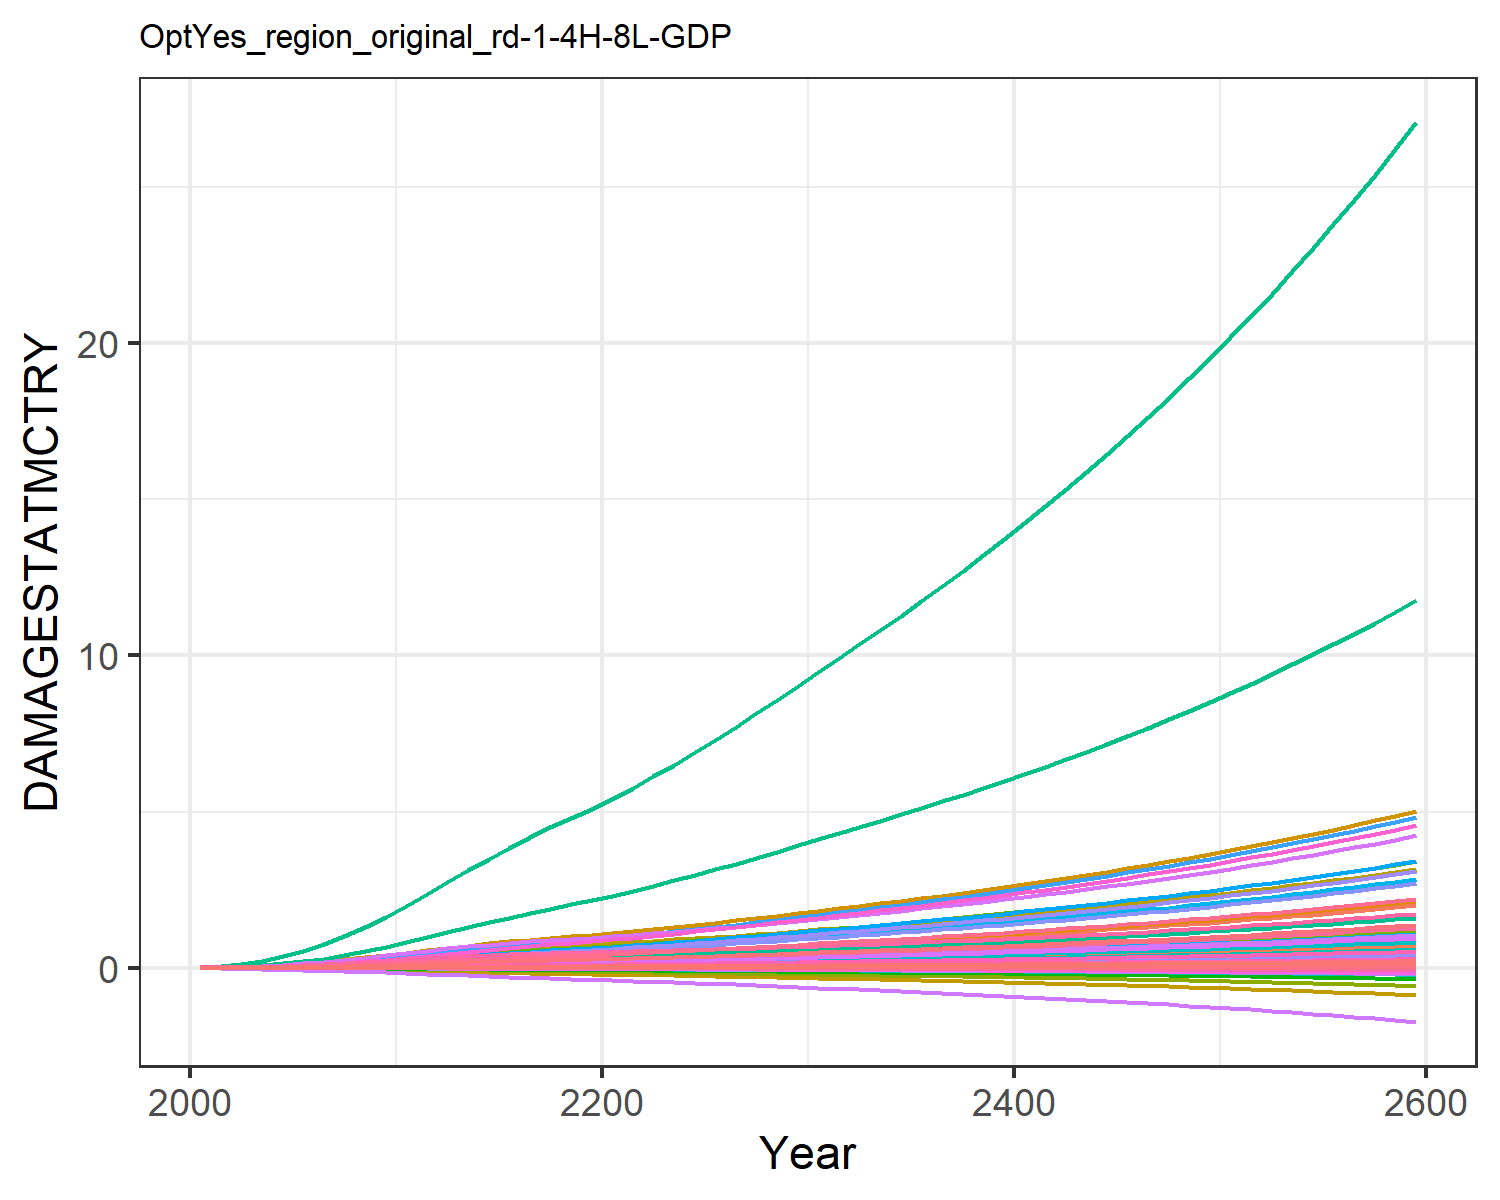

The file beside this chart, header and first rows:
9.31785260838142e-6, 0.0003608619853795658, 1.0946381900809916e-5, 0.004765314077660638, 0.0018665133772867214, -2.8555077691104798e-5, 0.004069308976660987, -0.0011605177616461034, 7.170073115505463e-5, 1.2427679935976366e-5, -0.0006685173286926385, 7.403306069728318e-5, 0.00010175885351298185, 0.0019734179289593685, -3.319763079162955e-5, 0.0005294688058474064, 6.76897506562309e-5, -2.951047924832515e-5, -0.00022142116662110482, 1.7791280022773245e-5, 0.00014844423762505837, 0.013735724312249, 3.315999472221272e-5, 0.000124818396085883
2.168433191671202e-5, 0.000817, 1.9081610564912366e-5, 0.009424, 0.003497, -4.5502052425847e-5, 0.006468, -0.001716, 0.0001236, 2.8088925791745816e-5, -0.000965, 0.0001643, 0.0002286, 0.003739, -4.860173315555991e-5, 0.001044, 0.0001229, -4.6131762349190234e-5, -0.0003595, 3.283817614769323e-5, 0.0002829, 0.02566, 6.030435261671041e-5, 0.0002349
5.123271787253152e-5, 0.001744, 3.468996081813926e-5, 0.01715, 0.006146, -7.510276280054251e-5, 0.01003, -0.002561, 0.0002216, 5.991935517735848e-5, -0.001398, 0.0003446, 0.0004845, 0.007398, -7.205627376622731e-5, 0.001895, 0.0002092, -7.450824217116086e-5, -0.000604, 5.674345454936979e-5, 0.0005045, 0.04484, 0.0001028, 0.0004616
0.0001135, 0.003645, 6.0227584430917226e-5, 0.02931, 0.01022, -0.0001181, 0.01418, -0.003477, 0.0003789, 0.0001252, -0.001836, 0.0007089, 0.001005, 0.0141, -9.909796921067327e-5, 0.00323, 0.0003375, -0.0001144, -0.0009652, 9.267824829505049e-5, 0.000849, 0.07394, 0.0001659, 0.0008738
0.0002179, 0.006637, 9.594464191592368e-5, 0.04601, 0.01562, -0.000171, 0.01911, -0.00454, 0.0005948, 0.0002282, -0.00231, 0.001274, 0.001819, 0.02392, -0.000122, 0.005059, 0.0005015, -0.0001616, -0.001418, 0.0001391, 0.001309, 0.1119, 0.0002466, 0.001473
0.0003696, 0.01065, 0.000142, 0.06628, 0.02212, -0.0002317, 0.02455, -0.005682, 0.0008683, 0.0003668, -0.002782, 0.002024, 0.002904, 0.03668, -0.0001361, 0.007277, 0.0006931, -0.0002135, -0.001946, 0.0001937, 0.001866, 0.1568, 0.0003408, 0.002247
0.000574, 0.01569, 0.0001984, 0.09022, 0.02975, -0.0002993, 0.03028, -0.006857, 0.0012, 0.0005407, -0.00323, 0.002956, 0.004256, 0.0525, -0.0001392, 0.009892, 0.0009127, -0.000269, -0.002542, 0.0002566, 0.002522, 0.2089, 0.0004486, 0.003201
0.0008405, 0.02212, 0.0002644, 0.1186, 0.03851, -0.0003722, 0.03629, -0.008056, 0.001583, 0.0007633, -0.003655, 0.004139, 0.005975, 0.072, -0.0001307, 0.01299, 0.001161, -0.0003267, -0.003193, 0.0003279, 0.003277, 0.268, 0.0005702, 0.004371
0.001172, 0.03006, 0.0003383, 0.1513, 0.04826, -0.0004491, 0.04242, -0.009254, 0.002008, 0.001039, -0.004053, 0.005595, 0.008095, 0.09524, -0.0001114, 0.01656, 0.001433, -0.0003858, -0.003886, 0.0004063, 0.004118, 0.3332, 0.0007038, 0.005762
0.001566, 0.03961, 0.0004179, 0.1884, 0.05883, -0.0005285, 0.0485, -0.01043, 0.002465, 0.00137, -0.004427, 0.007342, 0.01064, 0.1222, -8.343336038491084e-5, 0.02061, 0.001726, -0.0004453, -0.004606, 0.0004907, 0.00503, 0.4035, 0.0008473, 0.007371
0.002001, 0.04941, 0.000509, 0.2245, 0.07006, -0.0006192, 0.05525, -0.01174, 0.002988, 0.001711, -0.00485, 0.009128, 0.01324, 0.1512, -5.138034428059214e-5, 0.02454, 0.002036, -0.0005133, -0.005428, 0.00058, 0.005999, 0.478, 0.0009992, 0.009105
0.002448, 0.05842, 0.0006101, 0.2555, 0.08134, -0.000723, 0.06257, -0.01319, 0.003569, 0.002024, -0.005343, 0.01077, 0.01563, 0.1812, -2.226334898085467e-5, 0.02792, 0.002349, -0.0005925, -0.006363, 0.0006701, 0.006972, 0.5531, 0.001153, 0.01089
0.002877, 0.06732, 0.0007151, 0.2877, 0.09307, -0.0008347, 0.07014, -0.01473, 0.004175, 0.002333, -0.005901, 0.01239, 0.018, 0.2105, -1.9874039154413863e-7, 0.03144, 0.002678, -0.0006795, -0.007363, 0.0007645, 0.007981, 0.6315, 0.001314, 0.01264
0.003296, 0.07603, 0.0008161, 0.3173, 0.1041, -0.0009472, 0.07707, -0.0162, 0.004762, 0.002635, -0.006459, 0.01399, 0.02032, 0.2401, 1.0729753469930242e-5, 0.03467, 0.00299, -0.0007691, -0.008363, 0.0008539, 0.008926, 0.7055, 0.001467, 0.01441
0.003691, 0.08436, 0.0009115, 0.3445, 0.1143, -0.00106, 0.08343, -0.0176, 0.005319, 0.002923, -0.007032, 0.01553, 0.02255, 0.2693, 7.5581378464131115e-6, 0.03764, 0.003287, -0.0008615, -0.009357, 0.0009385, 0.009806, 0.7753, 0.001612, 0.01617
0.00405, 0.09214, 0.0009994, 0.3692, 0.1237, -0.001172, 0.08921, -0.01896, 0.005839, 0.003192, -0.007623, 0.01697, 0.02464, 0.2975, -1.2400416424338192e-5, 0.04034, 0.003565, -0.0009566, -0.01033, 0.001017, 0.01061, 0.8401, 0.001749, 0.01787
0.004369, 0.09929, 0.001079, 0.3914, 0.1323, -0.001284, 0.09447, -0.02027, 0.006317, 0.003439, -0.008233, 0.01831, 0.02658, 0.3243, -4.897513834149792e-5, 0.04278, 0.003824, -0.001054, -0.01129, 0.001091, 0.01134, 0.9, 0.001876, 0.0195
0.004654, 0.1059, 0.001153, 0.4118, 0.1402, -0.001394, 0.09935, -0.02154, 0.00676, 0.003666, -0.008857, 0.01955, 0.02836, 0.35, -9.916383823158939e-5, 0.04501, 0.004068, -0.001152, -0.01223, 0.001159, 0.01201, 0.9557, 0.001996, 0.02106
0.004911, 0.1119, 0.001221, 0.4306, 0.1475, -0.001503, 0.104, -0.02279, 0.007177, 0.003874, -0.00949, 0.0207, 0.03001, 0.3747, -0.0001596, 0.04707, 0.004299, -0.001252, -0.01315, 0.001224, 0.01262, 1.008, 0.00211, 0.02257
0.005148, 0.1176, 0.001286, 0.4483, 0.1545, -0.001612, 0.1085, -0.02402, 0.007577, 0.004068, -0.01013, 0.02177, 0.03156, 0.3985, -0.0002267, 0.04903, 0.004522, -0.001353, -0.01406, 0.001286, 0.01321, 1.058, 0.00222, 0.02403
0.0054, 0.1236, 0.001352, 0.4679, 0.162, -0.001723, 0.113, -0.02528, 0.007984, 0.004276, -0.01079, 0.02293, 0.03322, 0.424, -0.0002982, 0.05118, 0.004761, -0.001457, -0.015, 0.001353, 0.01384, 1.112, 0.002337, 0.02559
0.005684, 0.1304, 0.001421, 0.4904, 0.1704, -0.00184, 0.1177, -0.02658, 0.00841, 0.004508, -0.01146, 0.02422, 0.03507, 0.4522, -0.0003725, 0.05365, 0.005028, -0.001566, -0.01598, 0.001427, 0.01455, 1.172, 0.002469, 0.02732
0.005979, 0.1383, 0.001492, 0.514, 0.1792, -0.00196, 0.1225, -0.02791, 0.008848, 0.004781, -0.01214, 0.02572, 0.03722, 0.4816, -0.000448, 0.05624, 0.005306, -0.001677, -0.01699, 0.001505, 0.01529, 1.235, 0.002606, 0.02912
0.006286, 0.1467, 0.001566, 0.5386, 0.1883, -0.002083, 0.1275, -0.02928, 0.009299, 0.005068, -0.01284, 0.02731, 0.0395, 0.5119, -0.0005239, 0.05894, 0.005595, -0.00179, -0.01802, 0.001586, 0.01607, 1.301, 0.002748, 0.03097
0.006605, 0.1554, 0.001642, 0.5641, 0.1978, -0.002208, 0.1327, -0.03069, 0.009766, 0.005368, -0.01355, 0.02896, 0.04188, 0.5431, -0.0005998, 0.06175, 0.005894, -0.001907, -0.01907, 0.00167, 0.01687, 1.368, 0.002895, 0.03288
0.006936, 0.1644, 0.001721, 0.5906, 0.2077, -0.002337, 0.1382, -0.03215, 0.01025, 0.005679, -0.01428, 0.03067, 0.04434, 0.5752, -0.0006753, 0.06465, 0.006204, -0.002025, -0.02016, 0.001756, 0.0177, 1.439, 0.003047, 0.03485
0.007282, 0.1738, 0.001803, 0.6182, 0.218, -0.00247, 0.1439, -0.03367, 0.01075, 0.006001, -0.01503, 0.03244, 0.04688, 0.6085, -0.0007505, 0.06769, 0.006525, -0.002147, -0.02128, 0.001846, 0.01858, 1.512, 0.003205, 0.03688
0.007642, 0.1834, 0.001889, 0.6469, 0.2287, -0.002607, 0.1499, -0.03524, 0.01128, 0.006334, -0.0158, 0.03426, 0.0495, 0.6427, -0.0008254, 0.07083, 0.006858, -0.002272, -0.02243, 0.00194, 0.01948, 1.587, 0.003369, 0.03898
0.008014, 0.1934, 0.001978, 0.6765, 0.2398, -0.002747, 0.1562, -0.03687, 0.01182, 0.006676, -0.01659, 0.03614, 0.0522, 0.6779, -0.0009, 0.07408, 0.007202, -0.0024, -0.02361, 0.002036, 0.02042, 1.666, 0.003538, 0.04113
0.008398, 0.2036, 0.002071, 0.7071, 0.2513, -0.002891, 0.1627, -0.03855, 0.01238, 0.007027, -0.01741, 0.03807, 0.05498, 0.714, -0.0009746, 0.07744, 0.007557, -0.00253, -0.02483, 0.002136, 0.02139, 1.747, 0.003713, 0.04333
0.008781, 0.2137, 0.002162, 0.7375, 0.2626, -0.003033, 0.1691, -0.0402, 0.01294, 0.007376, -0.0182, 0.03998, 0.05773, 0.7498, -0.001047, 0.08077, 0.007907, -0.00266, -0.02604, 0.002234, 0.02235, 1.826, 0.003885, 0.04551
0.009157, 0.2236, 0.002252, 0.7673, 0.2736, -0.003172, 0.1754, -0.0418, 0.01348, 0.007717, -0.01897, 0.04185, 0.06041, 0.7848, -0.001118, 0.08405, 0.008247, -0.002786, -0.02721, 0.002329, 0.02328, 1.904, 0.004052, 0.04765
0.009537, 0.2336, 0.002343, 0.7976, 0.2847, -0.003313, 0.1817, -0.04341, 0.01403, 0.008061, -0.01974, 0.04373, 0.06313, 0.8202, -0.001187, 0.08737, 0.00859, -0.002912, -0.0284, 0.002426, 0.02422, 1.982, 0.00422, 0.04981
0.009925, 0.2437, 0.002436, 0.8285, 0.296, -0.003455, 0.1881, -0.04504, 0.0146, 0.008411, -0.02052, 0.04564, 0.06588, 0.856, -0.001257, 0.09076, 0.008939, -0.003041, -0.02961, 0.002524, 0.02518, 2.062, 0.004392, 0.05199
0.01032, 0.254, 0.002531, 0.8601, 0.3076, -0.003599, 0.1948, -0.04672, 0.01517, 0.008766, -0.02132, 0.04759, 0.06868, 0.8925, -0.001327, 0.09423, 0.009295, -0.003171, -0.03084, 0.002624, 0.02616, 2.143, 0.004567, 0.05422
0.01073, 0.2645, 0.002628, 0.8925, 0.3194, -0.003747, 0.2016, -0.04844, 0.01576, 0.009128, -0.02213, 0.04957, 0.07153, 0.9296, -0.001397, 0.09778, 0.009658, -0.003304, -0.03209, 0.002726, 0.02716, 2.226, 0.004746, 0.05648
0.01114, 0.2753, 0.002728, 0.9258, 0.3315, -0.003898, 0.2086, -0.0502, 0.01636, 0.009498, -0.02297, 0.05159, 0.07444, 0.9675, -0.001468, 0.1014, 0.01003, -0.00344, -0.03337, 0.002831, 0.02819, 2.312, 0.004929, 0.05879
0.01156, 0.2862, 0.00283, 0.9598, 0.344, -0.004052, 0.2158, -0.05201, 0.01698, 0.009875, -0.02382, 0.05365, 0.0774, 1.006, -0.00154, 0.1052, 0.01041, -0.003578, -0.03468, 0.002938, 0.02924, 2.399, 0.005116, 0.06115
0.01199, 0.2974, 0.002935, 0.9948, 0.3567, -0.00421, 0.2232, -0.05386, 0.01761, 0.01026, -0.0247, 0.05575, 0.08043, 1.046, -0.001613, 0.109, 0.0108, -0.00372, -0.03602, 0.003048, 0.03032, 2.488, 0.005308, 0.06355
0.01244, 0.3088, 0.003042, 1.031, 0.3698, -0.004371, 0.2309, -0.05577, 0.01826, 0.01065, -0.0256, 0.0579, 0.08352, 1.086, -0.001687, 0.1129, 0.0112, -0.003865, -0.03739, 0.00316, 0.03143, 2.58, 0.005505, 0.06601
0.01289, 0.3204, 0.003152, 1.067, 0.3831, -0.004536, 0.2387, -0.05773, 0.01892, 0.01105, -0.02652, 0.06009, 0.08668, 1.127, -0.001763, 0.117, 0.01161, -0.004013, -0.03879, 0.003276, 0.03256, 2.674, 0.005706, 0.06851
0.01335, 0.3323, 0.003264, 1.105, 0.3969, -0.004705, 0.2468, -0.05974, 0.0196, 0.01147, -0.02747, 0.06233, 0.08992, 1.169, -0.001841, 0.1211, 0.01203, -0.004165, -0.04023, 0.003394, 0.03373, 2.77, 0.005913, 0.07108
0.01382, 0.3445, 0.003379, 1.144, 0.4109, -0.004879, 0.2551, -0.06181, 0.0203, 0.01188, -0.02844, 0.06463, 0.09322, 1.212, -0.001922, 0.1254, 0.01247, -0.004321, -0.04171, 0.003516, 0.03492, 2.869, 0.006125, 0.0737
0.0143, 0.357, 0.003497, 1.184, 0.4254, -0.005057, 0.2636, -0.06394, 0.02101, 0.01231, -0.02944, 0.06698, 0.0966, 1.256, -0.002004, 0.1297, 0.01291, -0.004481, -0.04322, 0.00364, 0.03614, 2.97, 0.006343, 0.07638
0.0148, 0.3697, 0.003619, 1.225, 0.4402, -0.005239, 0.2724, -0.06612, 0.02175, 0.01275, -0.03047, 0.06938, 0.1001, 1.301, -0.002088, 0.1342, 0.01336, -0.004645, -0.04477, 0.003768, 0.0374, 3.074, 0.006567, 0.07912
0.0153, 0.3828, 0.003743, 1.267, 0.4554, -0.005426, 0.2814, -0.06837, 0.0225, 0.0132, -0.03153, 0.07184, 0.1036, 1.347, -0.002175, 0.1388, 0.01383, -0.004813, -0.04636, 0.003899, 0.03869, 3.181, 0.006796, 0.08193
0.01581, 0.3961, 0.00387, 1.31, 0.471, -0.005618, 0.2906, -0.07068, 0.02326, 0.01366, -0.03263, 0.07436, 0.1072, 1.394, -0.002265, 0.1435, 0.01431, -0.004985, -0.04799, 0.004034, 0.04001, 3.291, 0.007031, 0.08481
0.01634, 0.4098, 0.004, 1.354, 0.487, -0.005815, 0.3002, -0.07306, 0.02405, 0.01414, -0.03375, 0.07694, 0.1109, 1.443, -0.002358, 0.1484, 0.0148, -0.005163, -0.04966, 0.004172, 0.04137, 3.403, 0.007273, 0.08776
0.01688, 0.4239, 0.004134, 1.4, 0.5035, -0.006018, 0.31, -0.07551, 0.02486, 0.01462, -0.0349, 0.07958, 0.1148, 1.492, -0.002454, 0.1534, 0.01531, -0.005345, -0.05138, 0.004314, 0.04277, 3.519, 0.007522, 0.09078
0.01743, 0.4383, 0.004271, 1.446, 0.5204, -0.006226, 0.32, -0.07803, 0.02569, 0.01512, -0.03609, 0.0823, 0.1187, 1.543, -0.002552, 0.1585, 0.01583, -0.005533, -0.05315, 0.00446, 0.0442, 3.638, 0.007777, 0.09387
0.018, 0.4531, 0.004412, 1.494, 0.5378, -0.00644, 0.3304, -0.08062, 0.02654, 0.01563, -0.03732, 0.08508, 0.1227, 1.595, -0.002655, 0.1638, 0.01636, -0.005725, -0.05496, 0.00461, 0.04567, 3.76, 0.008039, 0.09705
0.01858, 0.4682, 0.004556, 1.544, 0.5556, -0.00666, 0.341, -0.08328, 0.02742, 0.01615, -0.03858, 0.08794, 0.1268, 1.649, -0.002761, 0.1692, 0.01691, -0.005924, -0.05683, 0.004765, 0.04718, 3.885, 0.008309, 0.1003
0.01917, 0.4838, 0.004704, 1.595, 0.574, -0.006886, 0.352, -0.08603, 0.02831, 0.01668, -0.03988, 0.09087, 0.131, 1.703, -0.00287, 0.1748, 0.01747, -0.006128, -0.05875, 0.004923, 0.04873, 4.014, 0.008587, 0.1037
0.01978, 0.4997, 0.004856, 1.647, 0.5928, -0.007119, 0.3633, -0.08885, 0.02924, 0.01723, -0.04123, 0.09389, 0.1353, 1.76, -0.002984, 0.1805, 0.01805, -0.006338, -0.06072, 0.005086, 0.05033, 4.147, 0.008872, 0.1071
0.0204, 0.5161, 0.005012, 1.701, 0.6122, -0.007358, 0.3749, -0.09176, 0.03018, 0.0178, -0.04261, 0.09698, 0.1398, 1.817, -0.003101, 0.1864, 0.01865, -0.006554, -0.06275, 0.005254, 0.05197, 4.283, 0.009166, 0.1106
0.02104, 0.533, 0.005173, 1.756, 0.6321, -0.007604, 0.3868, -0.09475, 0.03115, 0.01838, -0.04403, 0.1002, 0.1444, 1.877, -0.003223, 0.1925, 0.01927, -0.006777, -0.06484, 0.005427, 0.05366, 4.424, 0.009468, 0.1142
0.02169, 0.5503, 0.005338, 1.813, 0.6526, -0.007858, 0.3991, -0.09784, 0.03215, 0.01898, -0.0455, 0.1034, 0.1491, 1.938, -0.003349, 0.1987, 0.0199, -0.007006, -0.06699, 0.005604, 0.0554, 4.568, 0.009779, 0.118
0.02236, 0.568, 0.005507, 1.872, 0.6737, -0.008119, 0.4117, -0.101, 0.03318, 0.01959, -0.04701, 0.1068, 0.1539, 2.001, -0.003479, 0.2052, 0.02055, -0.007242, -0.0692, 0.005787, 0.05718, 4.716, 0.0101, 0.1218
0.02305, 0.5863, 0.005681, 1.932, 0.6954, -0.008388, 0.4247, -0.1043, 0.03424, 0.02022, -0.04858, 0.1102, 0.1589, 2.065, -0.003615, 0.2118, 0.02122, -0.007486, -0.07147, 0.005975, 0.05902, 4.869, 0.01043, 0.1257
0.02375, 0.6051, 0.00586, 1.994, 0.7178, -0.008665, 0.4381, -0.1077, 0.03532, 0.02087, -0.05019, 0.1138, 0.164, 2.131, -0.003755, 0.2186, 0.02191, -0.007737, -0.07381, 0.006169, 0.06091, 5.027, 0.01077, 0.1298
